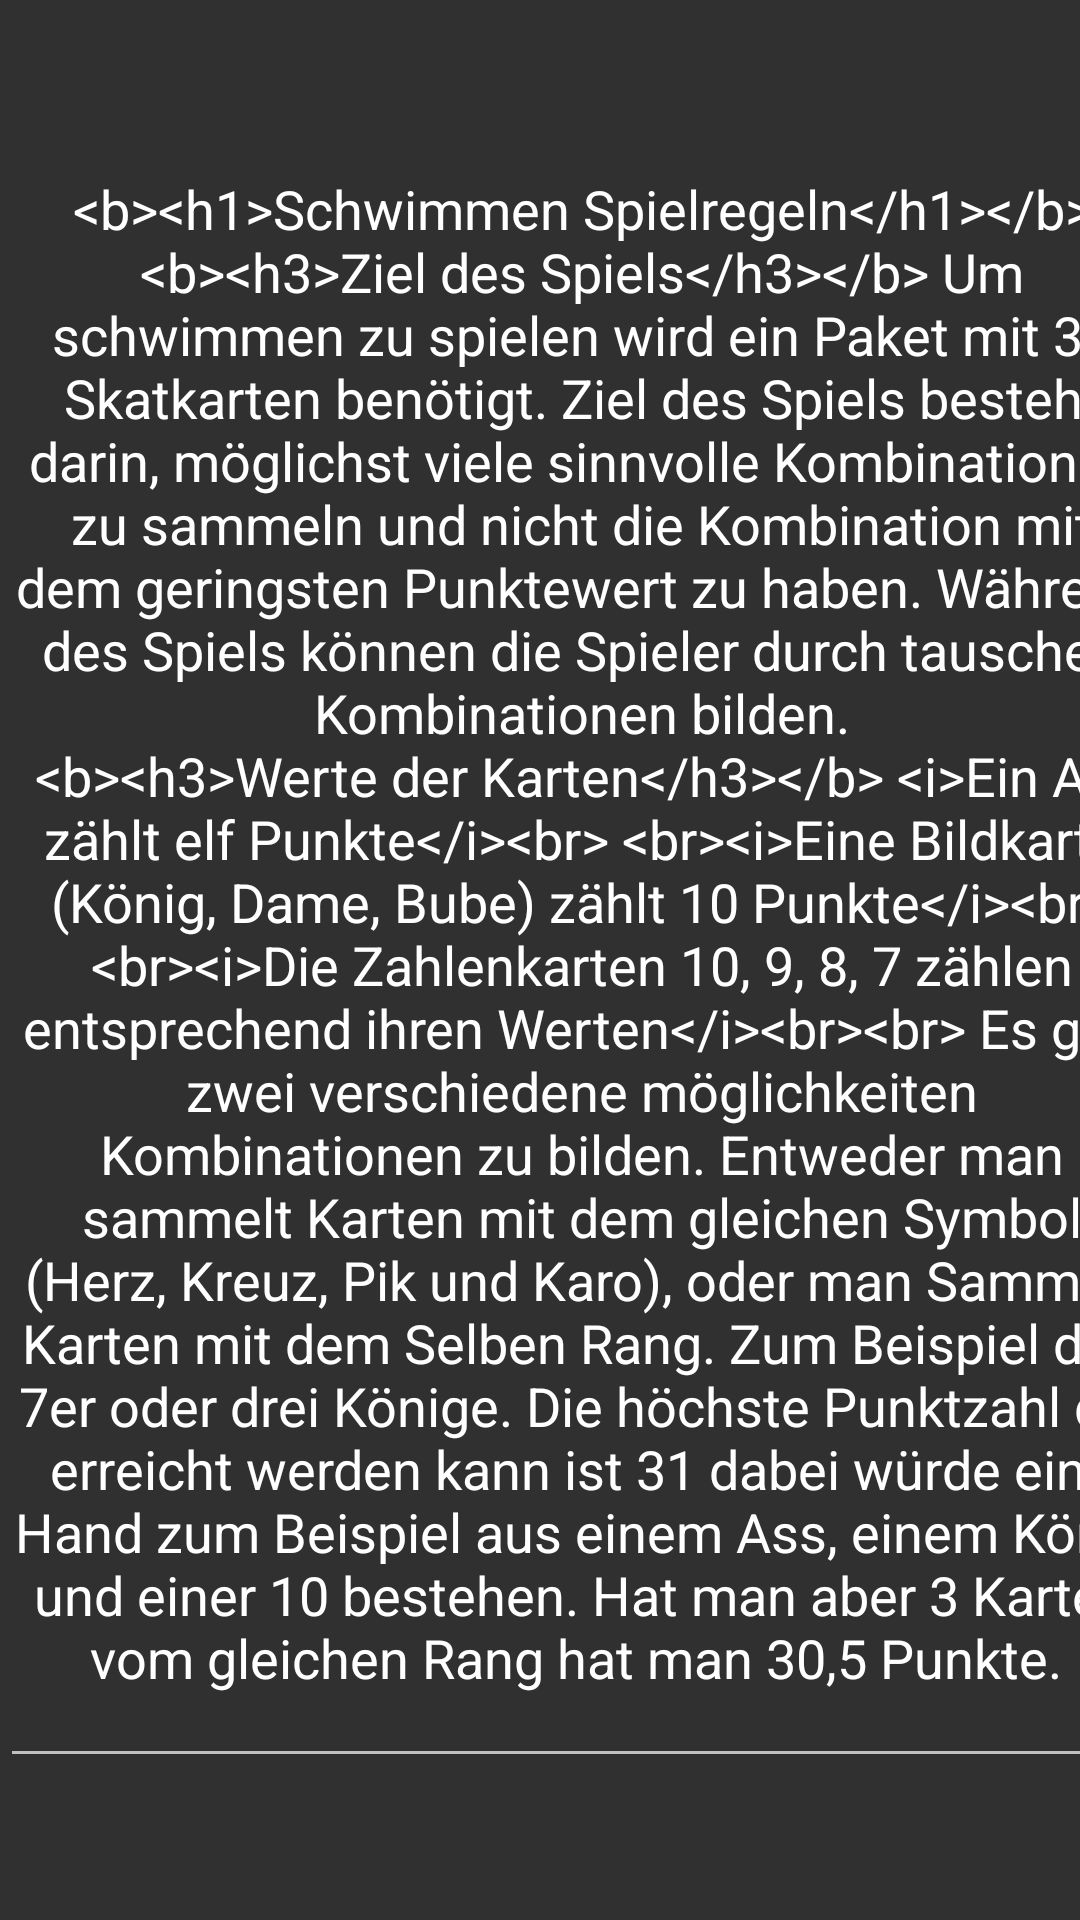

Android layout source for this screen:
<!-- AndroidManifest.xml: application theme Theme.AppCompat.NoActionBar -->
<!-- res/layout/activity_test.xml -->
<?xml version="1.0" encoding="utf-8"?>
<android.support.constraint.ConstraintLayout xmlns:android="http://schemas.android.com/apk/res/android"
    xmlns:app="http://schemas.android.com/apk/res-auto"
    xmlns:tools="http://schemas.android.com/tools"
    android:layout_width="match_parent"
    android:layout_height="match_parent"
    tools:context="com.example.flori.swim.test">

    <EditText
        android:id="@+id/editText"
        android:layout_width="388dp"
        android:layout_height="wrap_content"
        android:ems="10"
        android:inputType="textMultiLine"
        android:text="@string/beschreibung"
        android:textAlignment="center"
        app:layout_constraintBottom_toBottomOf="parent"
        app:layout_constraintHorizontal_bias="0.0"
        app:layout_constraintLeft_toLeftOf="parent"
        app:layout_constraintRight_toRightOf="parent"
        app:layout_constraintTop_toTopOf="parent" />
</android.support.constraint.ConstraintLayout>
<!-- resources referenced by this layout -->
<resources>
  <string name="beschreibung">&lt;b&gt;&lt;h1&gt;Schwimmen Spielregeln&lt;/h1&gt;&lt;/b&gt;
          &lt;b&gt;&lt;h3&gt;Ziel des Spiels&lt;/h3&gt;&lt;/b&gt;
          Um schwimmen zu spielen wird ein Paket mit 32 Skatkarten benötigt. Ziel des Spiels besteht darin, möglichst viele sinnvolle Kombinationen zu sammeln und nicht die Kombination mit dem geringsten Punktewert zu haben. Während des Spiels können die Spieler durch tauschen Kombinationen bilden.\n
         &lt;b&gt;&lt;h3&gt;Werte der Karten&lt;/h3&gt;&lt;/b&gt;
         &lt;i&gt;Ein Ass zählt elf Punkte&lt;/i&gt;&lt;br&gt;
         &lt;br&gt;&lt;i&gt;Eine Bildkarte (König, Dame, Bube) zählt 10 Punkte&lt;/i&gt;&lt;br&gt;
         &lt;br&gt;&lt;i&gt;Die Zahlenkarten 10, 9, 8, 7 zählen entsprechend ihren Werten&lt;/i&gt;&lt;br&gt;&lt;br&gt;
         Es gibt zwei verschiedene möglichkeiten Kombinationen zu bilden. Entweder man sammelt Karten mit dem gleichen Symbol (Herz, Kreuz, Pik und Karo), oder man Sammelt Karten mit dem Selben Rang. Zum Beispiel drei 7er oder drei Könige.  Die höchste Punktzahl die erreicht werden kann ist 31 dabei würde eine Hand zum Beispiel aus einem Ass, einem König und einer 10 bestehen. Hat man aber 3  Karten vom gleichen Rang hat man 30,5 Punkte. "
          </string>
</resources>
